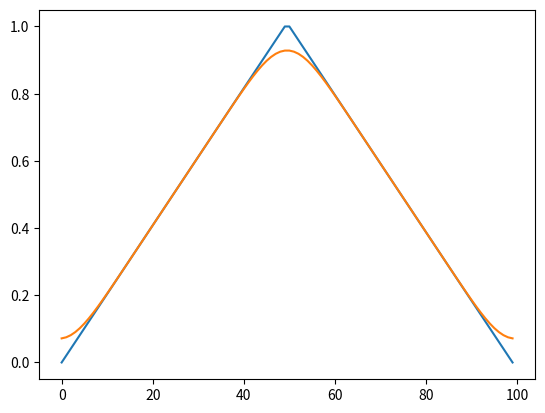

Here is the Python script that generated this plot:
import numpy as np
from math import sqrt, pi, exp
from scipy.ndimage import gaussian_filter

"""
Name: cnvlgauss.py

Purpose: This function Gaussian smooths an array in its first dimension.

Category:

Calling Example: result = cnvlgauss(inarray, sigma, fwhm=fwhm)

Inputs:
	inarray: Vector to be spread
	sigma: Width of Gaussian
	fwhm (optional): Used instead of sigma for Gaussian, full width at half maximum.

Outputs: A 1D array that is smoothed according to a Gaussian.

History:

Created on 1/30/2022$
"""

def cnvlgauss(inarray, sigma, fwhm=None):

	if fwhm:
		res = fwhm / 2.354
	else:
		res = sigma

	if res == 0: return inarray

	cnvlarray = gaussian_filter(inarray, res)

	return cnvlarray

def main():
	import matplotlib.pyplot as plt
	x = np.zeros(100)
	x[:50] = np.linspace(0,1)
	x[50:] = np.linspace(1,0)

	cnvlarray = cnvlgauss(x, 5)
	plt.plot(x)
	plt.plot(cnvlarray)
	plt.show()

if __name__ == '__main__':
    main()